Run: headless pygame with SDL's dummy video driver; simulated clock (each Clock.tick advances the game by its frame time, no real sleeping); random seed 0; keys injected as events and as key.get_pressed() state; no mouse input.
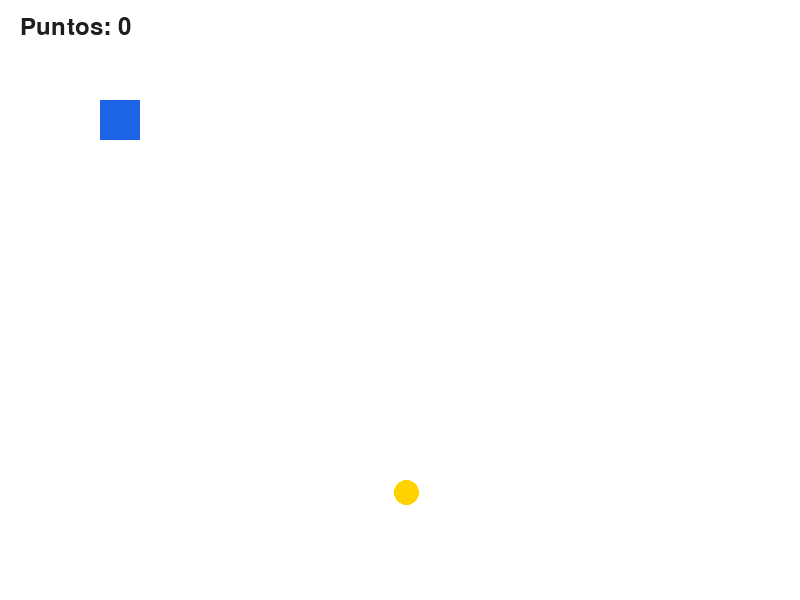
Frame 1 of 4 · flips 1–60 · no input
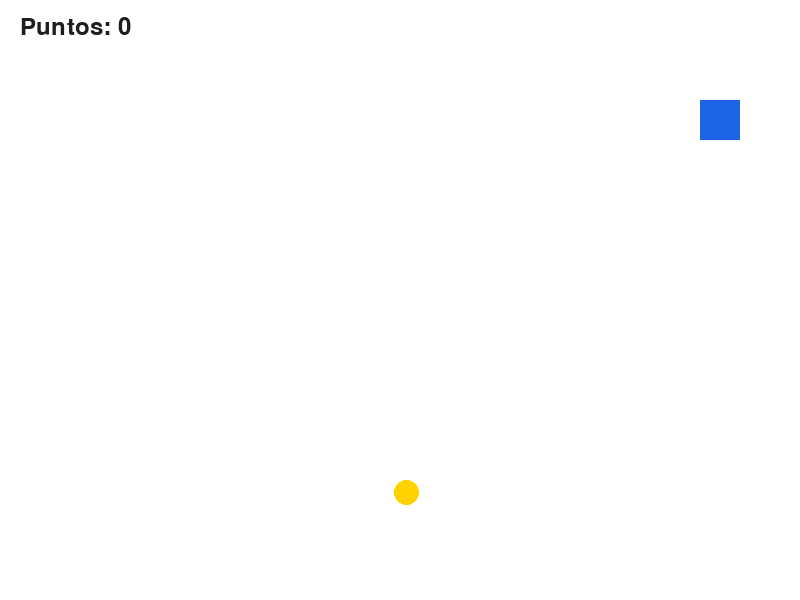
Frame 2 of 4 · flips 61–180 · tapped SPACE, RETURN · held RIGHT (→), D
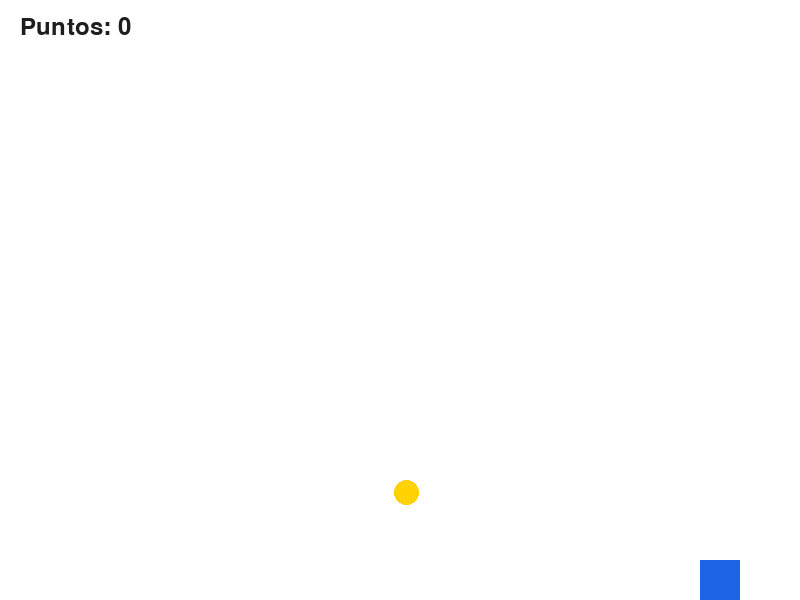
Frame 3 of 4 · flips 181–300 · held DOWN (↓), S
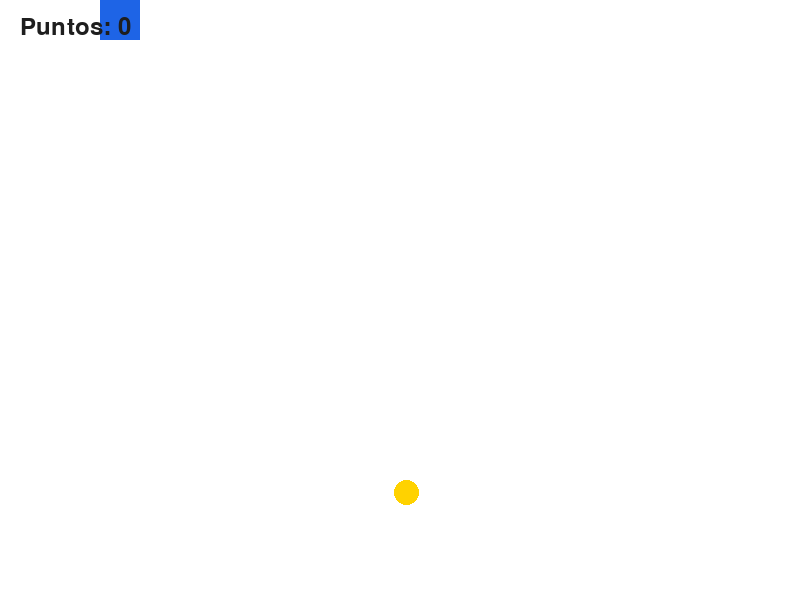
Frame 4 of 4 · flips 301–420 · held LEFT (←), A, UP (↑), W

The pygame program that drew these frames:

import pygame
import random

pygame.init()

ANCHO, ALTO = 800, 600
pantalla = pygame.display.set_mode((ANCHO, ALTO))
pygame.display.set_caption("Atrapa la estrella")

BLANCO = (255, 255, 255)
AZUL = (30, 100, 230)
AMARILLO = (255, 210, 0)
NEGRO = (30, 30, 30)

reloj = pygame.time.Clock()
fuente = pygame.font.Font(None, 36)

jugador = pygame.Rect(100, 100, 40, 40)
estrella = pygame.Rect(
    random.randint(0, ANCHO - 25),
    random.randint(50, ALTO - 25),
    25, 25
)

velocidad = 5
puntos = 0
ejecutando = True

while ejecutando:
    for evento in pygame.event.get():
        if evento.type == pygame.QUIT:
            ejecutando = False

    teclas = pygame.key.get_pressed()

    if teclas[pygame.K_LEFT]:
        jugador.x -= velocidad
    if teclas[pygame.K_RIGHT]:
        jugador.x += velocidad
    if teclas[pygame.K_UP]:
        jugador.y -= velocidad
    if teclas[pygame.K_DOWN]:
        jugador.y += velocidad

    jugador.clamp_ip(pantalla.get_rect())

    if jugador.colliderect(estrella):
        puntos += 1
        estrella.x = random.randint(0, ANCHO - estrella.width)
        estrella.y = random.randint(50, ALTO - estrella.height)

    pantalla.fill(BLANCO)

    pygame.draw.rect(pantalla, AZUL, jugador)
    pygame.draw.ellipse(pantalla, AMARILLO, estrella)

    texto = fuente.render(f"Puntos: {puntos}", True, NEGRO)
    pantalla.blit(texto, (20, 15))

    pygame.display.flip()
    reloj.tick(60)

pygame.quit()
